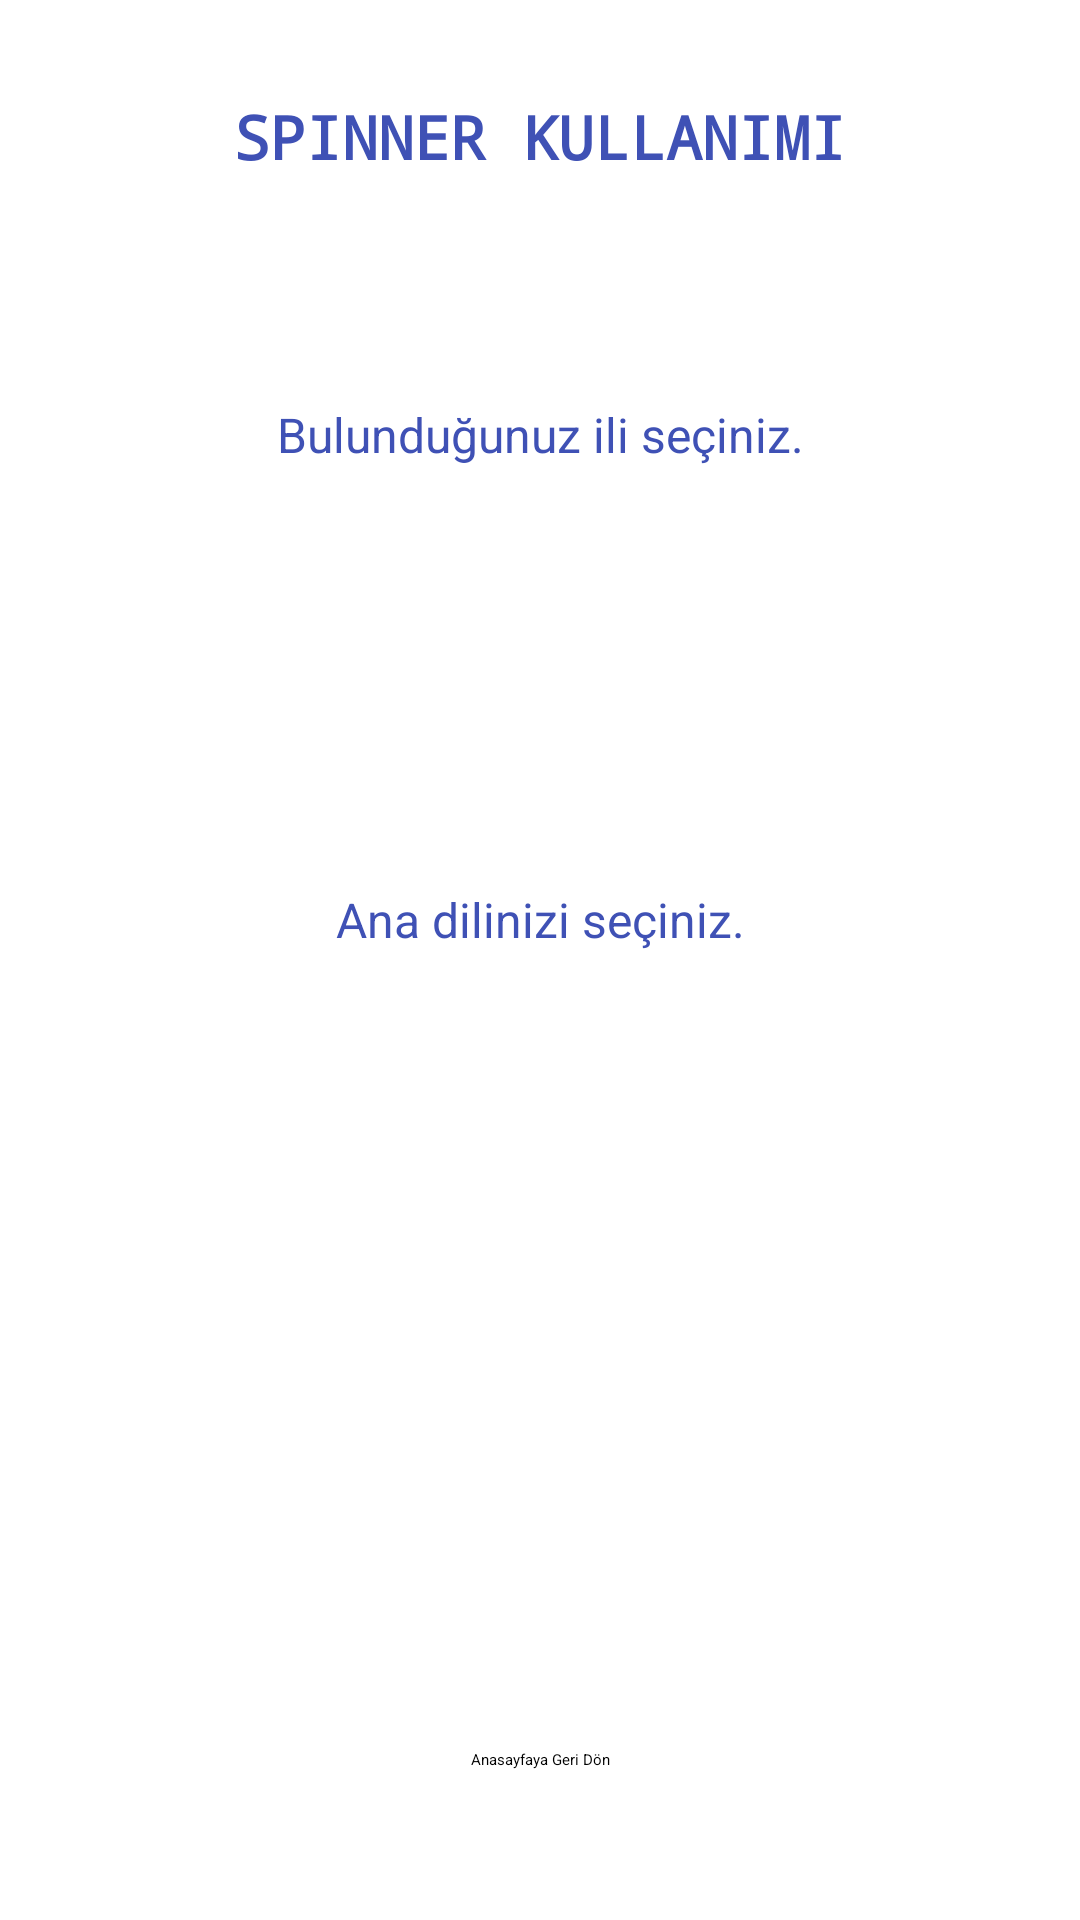

Here is an Android app screen rendered from its layout file. Give the layout XML and the strings, colors and styles it references.
<!-- AndroidManifest.xml: application theme Theme.ComponentApplication -->
<!-- res/layout/fragment_spinner.xml -->
<?xml version="1.0" encoding="utf-8"?>
<androidx.constraintlayout.widget.ConstraintLayout xmlns:android="http://schemas.android.com/apk/res/android"
    xmlns:app="http://schemas.android.com/apk/res-auto"
    xmlns:tools="http://schemas.android.com/tools"
    android:layout_width="match_parent"
    android:layout_height="match_parent"
    tools:context=".SpinnerFragment">

    <Spinner
        android:id="@+id/spinner2"
        android:layout_width="258dp"
        android:layout_height="40dp"
        android:layout_marginTop="50dp"
        app:layout_constraintBottom_toBottomOf="parent"
        app:layout_constraintEnd_toEndOf="parent"
        app:layout_constraintStart_toStartOf="parent"
        app:layout_constraintTop_toTopOf="parent" />

    <TextView
        android:id="@+id/textView5"
        android:layout_width="wrap_content"
        android:layout_height="wrap_content"
        android:layout_marginTop="32dp"
        android:fontFamily="monospace"
        android:text="SPINNER KULLANIMI"
        android:textColor="#3F51B5"
        android:textSize="20sp"
        android:textStyle="bold"
        app:layout_constraintEnd_toEndOf="parent"
        app:layout_constraintStart_toStartOf="parent"
        app:layout_constraintTop_toTopOf="parent" />

    <Spinner
        android:id="@+id/spinner"
        android:layout_width="258dp"
        android:layout_height="40dp"
        android:layout_marginTop="50dp"
        app:layout_constraintEnd_toEndOf="parent"
        app:layout_constraintStart_toStartOf="parent"
        app:layout_constraintTop_toBottomOf="@+id/textView6" />

    <TextView
        android:id="@+id/textView6"
        android:layout_width="wrap_content"
        android:layout_height="wrap_content"
        android:layout_marginTop="75dp"
        android:text="Bulunduğunuz ili seçiniz."
        android:textColor="#3F51B5"
        android:textSize="16sp"
        app:layout_constraintEnd_toEndOf="parent"
        app:layout_constraintStart_toStartOf="parent"
        app:layout_constraintTop_toBottomOf="@+id/textView5" />

    <Button
        android:id="@+id/buttonAnasayfa4"
        android:layout_width="wrap_content"
        android:layout_height="wrap_content"
        android:layout_marginBottom="50dp"
        android:backgroundTint="#4CAF50"
        android:text="Anasayfaya Geri Dön"
        app:layout_constraintBottom_toBottomOf="parent"
        app:layout_constraintEnd_toEndOf="parent"
        app:layout_constraintStart_toStartOf="parent" />

    <TextView
        android:id="@+id/textView7"
        android:layout_width="wrap_content"
        android:layout_height="wrap_content"
        android:layout_marginTop="50dp"
        android:text="Ana dilinizi seçiniz."
        android:textColor="#3F51B5"
        android:textSize="16sp"
        app:layout_constraintEnd_toEndOf="parent"
        app:layout_constraintStart_toStartOf="parent"
        app:layout_constraintTop_toBottomOf="@+id/spinner" />
</androidx.constraintlayout.widget.ConstraintLayout>
<!-- resources referenced by this layout -->
<resources>

</resources>
